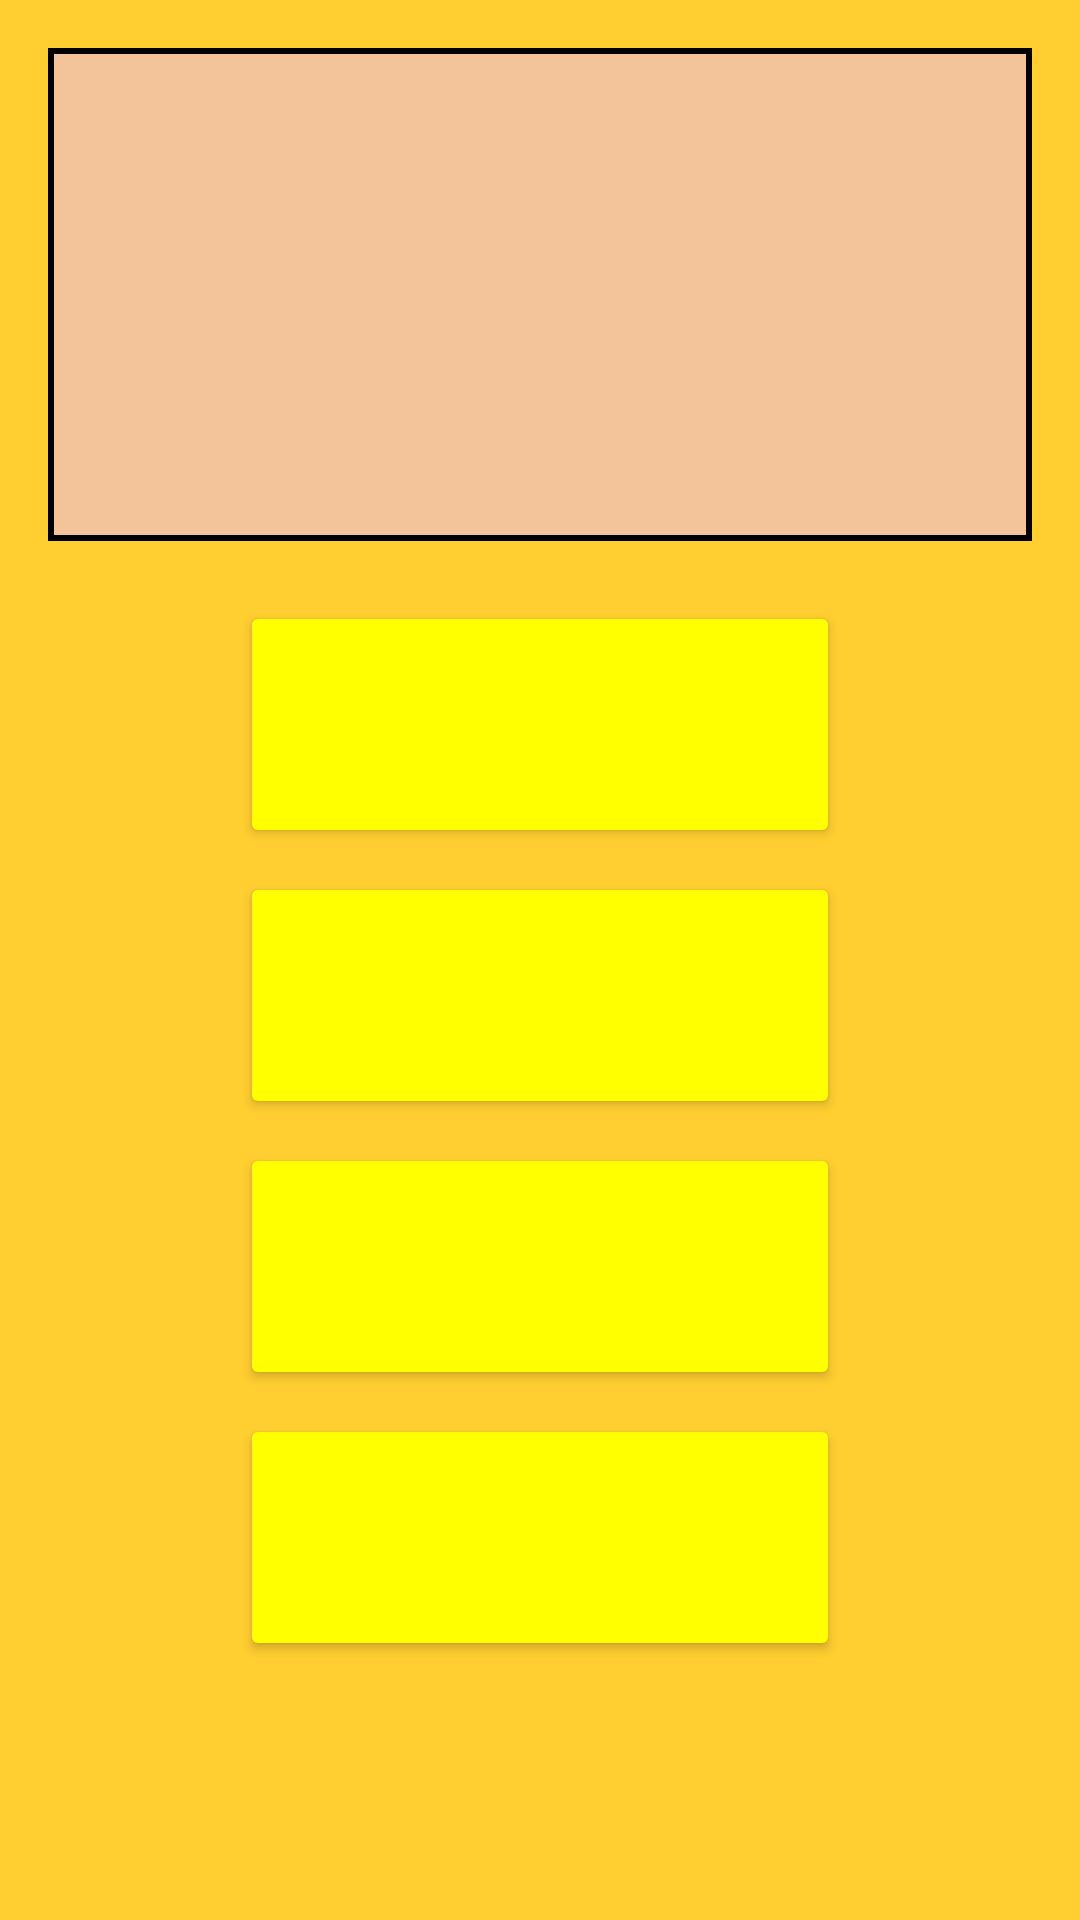

Write the Android layout XML for this screen, with the resource values it uses.
<!-- AndroidManifest.xml: application theme Theme.SuperQuiz -->
<!-- res/layout/fragment_quiz.xml -->
<?xml version="1.0" encoding="utf-8"?>
<LinearLayout
    xmlns:android="http://schemas.android.com/apk/res/android"
    xmlns:tools="http://schemas.android.com/tools"
    android:layout_width="match_parent"
    android:layout_height="match_parent"
    android:orientation="vertical"
    android:background="#FFCE30"
    android:gravity="center_horizontal">

    <TextView
        android:id="@+id/question"
        android:layout_width="match_parent"
        android:layout_height="0dp"
        android:layout_margin="16dp"
        android:padding="4dp"
        android:layout_weight="2"
        android:background="@drawable/border"
        android:gravity="center"
        android:textColor="@color/black"
        android:textSize="18sp"
        android:textStyle="bold"
        tools:text="Question ?" />

    <Button
        android:id="@+id/answer1"
        android:layout_width="wrap_content"
        android:layout_height="0dp"
        android:layout_weight="1"
        android:layout_margin="4dp"
        android:paddingVertical="16dp"
        android:paddingHorizontal="100dp"
        android:textSize="20sp"
        android:textColor="@color/black"
        android:backgroundTint="#FFFF00"
        tools:text="Answer1" />

    <Button
        android:id="@+id/answer2"
        android:layout_width="wrap_content"
        android:layout_height="0dp"
        android:layout_weight="1"
        android:layout_margin="4dp"
        android:paddingVertical="16dp"
        android:paddingHorizontal="100dp"
        android:textSize="20sp"
        android:textColor="@color/black"
        android:backgroundTint="#FFFF00"
        tools:text="Answer2" />

    <Button
        android:id="@+id/answer3"
        android:layout_width="wrap_content"
        android:layout_height="0dp"
        android:layout_weight="1"
        android:layout_margin="4dp"
        android:paddingVertical="16dp"
        android:paddingHorizontal="100dp"
        android:textSize="20sp"
        android:textColor="@color/black"
        android:backgroundTint="#FFFF00"
        tools:text="Answer3" />

    <Button
        android:id="@+id/answer4"
        android:layout_width="wrap_content"
        android:layout_height="0dp"
        android:layout_weight="1"
        android:layout_margin="4dp"
        android:paddingVertical="16dp"
        android:paddingHorizontal="100dp"
        android:textSize="20sp"
        android:textColor="@color/black"
        android:backgroundTint="#FFFF00"
        tools:text="Answer4" />

    <LinearLayout
        android:layout_width="match_parent"
        android:layout_height="0dp"
        android:layout_weight="1"
        android:orientation="horizontal"
        android:gravity="center">

        <TextView
            android:id="@+id/validityText"
            android:layout_width="wrap_content"
            android:layout_height="wrap_content"
            android:textColor="@color/black"
            android:layout_margin="8dp"
            android:padding="16dp"
            android:textSize="18sp"
            tools:text="💪 Good Answer !"
            android:textAlignment="textEnd"
            android:visibility="invisible"
            tools:visibility="visible"/>
        <Button
            android:id="@+id/next"
            android:layout_width="wrap_content"
            android:layout_height="wrap_content"
            android:textColor="@color/black"
            android:backgroundTint="#FFFF00"
            android:layout_margin="8dp"
            android:padding="16dp"
            android:textSize="18sp"
            android:text="Next"
            android:visibility="invisible"
            tools:visibility="visible"/>
    </LinearLayout>

</LinearLayout>
<!-- resources referenced by this layout -->
<resources>
  <!-- drawable border (drawable) -->
  <?xml version="1.0" encoding="utf-8"?>
  <shape
      xmlns:android="http://schemas.android.com/apk/res/android"
      android:shape="rectangle">
  
      <solid android:color="#F3C39A"/>
  
      <stroke
          android:width="2dp"
          android:color="@color/black" />
  
  </shape>
  <style name="Theme.SuperQuiz" parent="Base.Theme.SuperQuiz" />
  <style name="Base.Theme.SuperQuiz" parent="Theme.Material3.DayNight.NoActionBar">
          
          
      </style>
  <!-- not gathered from this repository: default colours our renderer supplied (Android Studio template values) -->
  <color name="black">#FF000000</color>
</resources>
